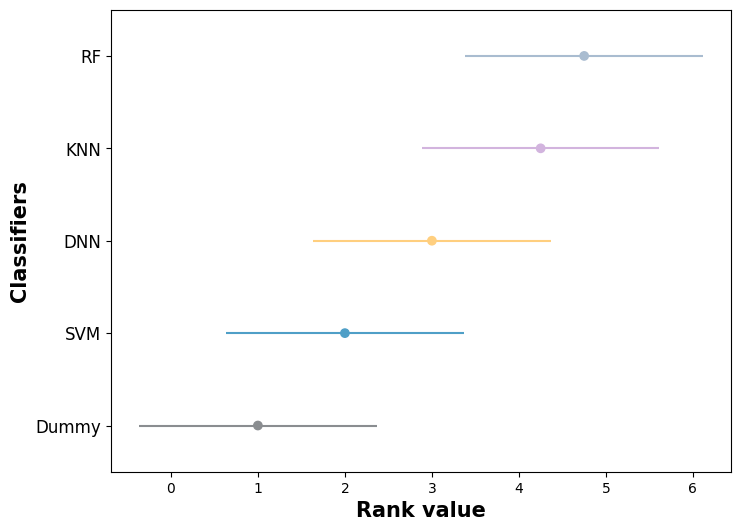

This chart was generated by the following Python code:
# -*- coding: utf-8 -*-
"""
Created on Fri Dec 22 15:19:10 2023

@author: yjin
"""


import numpy as np
import scipy.stats as stats
import matplotlib.pyplot as plt
from matplotlib import rcParams

rcParams['font.sans-serif'] = ['Times New Roman']
rcParams['axes.unicode_minus'] = False


"""
    Construct descending ordering matrix
"""

def rank_matrix(matrix):
    cnum = matrix.shape[1]
    rnum = matrix.shape[0]
    ## Ascending sort index
    sorts = np.argsort(matrix)
    for i in range(rnum):
        k = 1
        n = 0
        flag = False
        nsum = 0
        for j in range(cnum):
            n = n+1
            ## Same ranking score order value
            if j < 3 and matrix[i, sorts[i,j]] == matrix[i, sorts[i,j + 1]]:
                flag = True;
                k = k + 1;
                nsum += j + 1;
            elif (j == 3 or (j < 3 and matrix[i, sorts[i,j]] != matrix[i, sorts[i,j + 1]])) and flag:
                nsum += j + 1
                flag = False;
                for q in range(k):
                    matrix[i,sorts[i,j - k + q + 1]] = nsum / k
                k = 1
                flag = False
                nsum = 0
            else:
                matrix[i, sorts[i,j]] = j + 1
                continue
    return matrix


"""
    Friedman test
    Parameters: Number of data sets n, number of algorithms k, rank_matrix (k x n)
    Function returns the test result 
    (a one-dimensional array corresponding to the ordering of the columns of the sort matrix)
"""

def friedman(n, k, rank_matrix):
    # Computes the sort sum for each column
    sumr = sum(list(map(lambda x: np.mean(x) ** 2, rank_matrix.T)))
    result = 12 * n / (k * ( k + 1)) * (sumr - k * (k + 1) ** 2 / 4)
    result = (n - 1) * result /(n * (k - 1) - result)
    return result


"""
    Nemenyi test
    Parameters: Number of data sets n, number of algorithms k, rank_matrix (k x n)
    Function returns CD value
"""

def nemenyi(n, k, q):
    return q * (np.sqrt(k * (k + 1) / (6 * n)))
    
dummy = [0.4993, 0.5146, 0.5141, 0.5144]
svm = [0.8118, 0.8167, 0.8187, 0.8177]
dnn = [0.842, 0.8385, 0.8606, 0.8493]
knn = [0.9424, 0.9616, 0.9253, 0.9431]
rf = [0.9435, 0.9468, 0.9435, 0.9452]

data = [dummy, svm, dnn, knn, rf]

matrix = np.array(data)
matrix_r = rank_matrix(matrix.T)
Friedman = friedman(5, 5, matrix_r)
CD = nemenyi(5, 5, 2.728)

## friedman plot
rank_x = list(map(lambda x: np.mean(x), matrix))
name_y = ["Dummy","SVM","DNN","KNN","RF"]
min_ = [x for x in rank_x - CD/2]
max_ = [x for x in rank_x + CD/2]

fig, ax = plt.subplots(figsize=(8,6))

colors = ['#8A8D90','#4F9FC7','#FFCF7F','#D2B4DE', '#A9BCD0']

plt.ylim(-0.5,4.5)
plt.hlines(name_y,min_,max_, colors=colors,zorder=1)
plt.scatter(rank_x,name_y, c=colors,zorder=2)
plt.xlabel('Rank value',fontsize=15,fontweight='bold')
plt.yticks(fontsize=12)
plt.ylabel('Classifiers',fontsize=15,fontweight='bold')

plt.savefig("D:\\document\\AS-QSB\\friedman_test.png",dpi=500, bbox_inches = 'tight')
plt.show()


# Mann-Whitney U test

print(stats.mannwhitneyu(dummy,knn,alternative='two-sided'))
print(stats.mannwhitneyu(dummy,rf,alternative='two-sided'))

